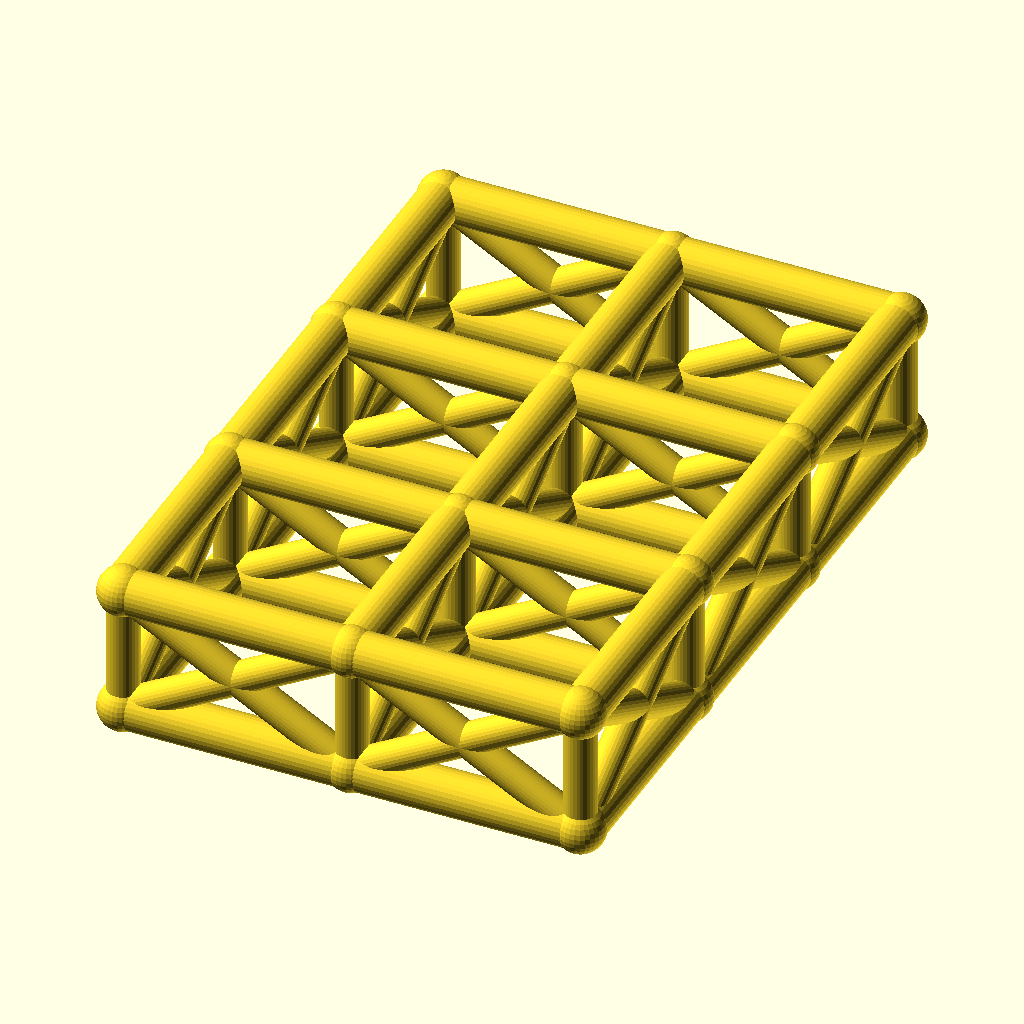
Cell 1 — every parameter at its default value.
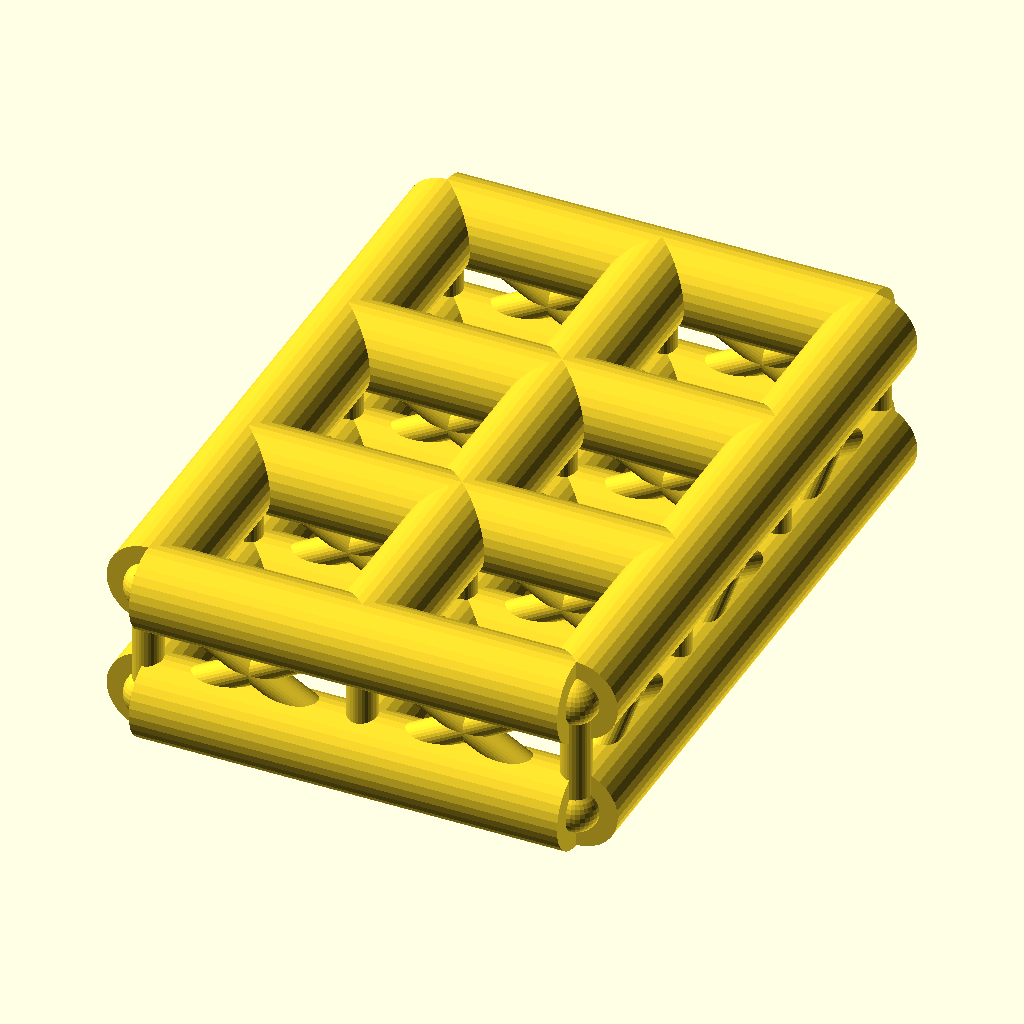
Cell 2: the same model with chord_r = 7.
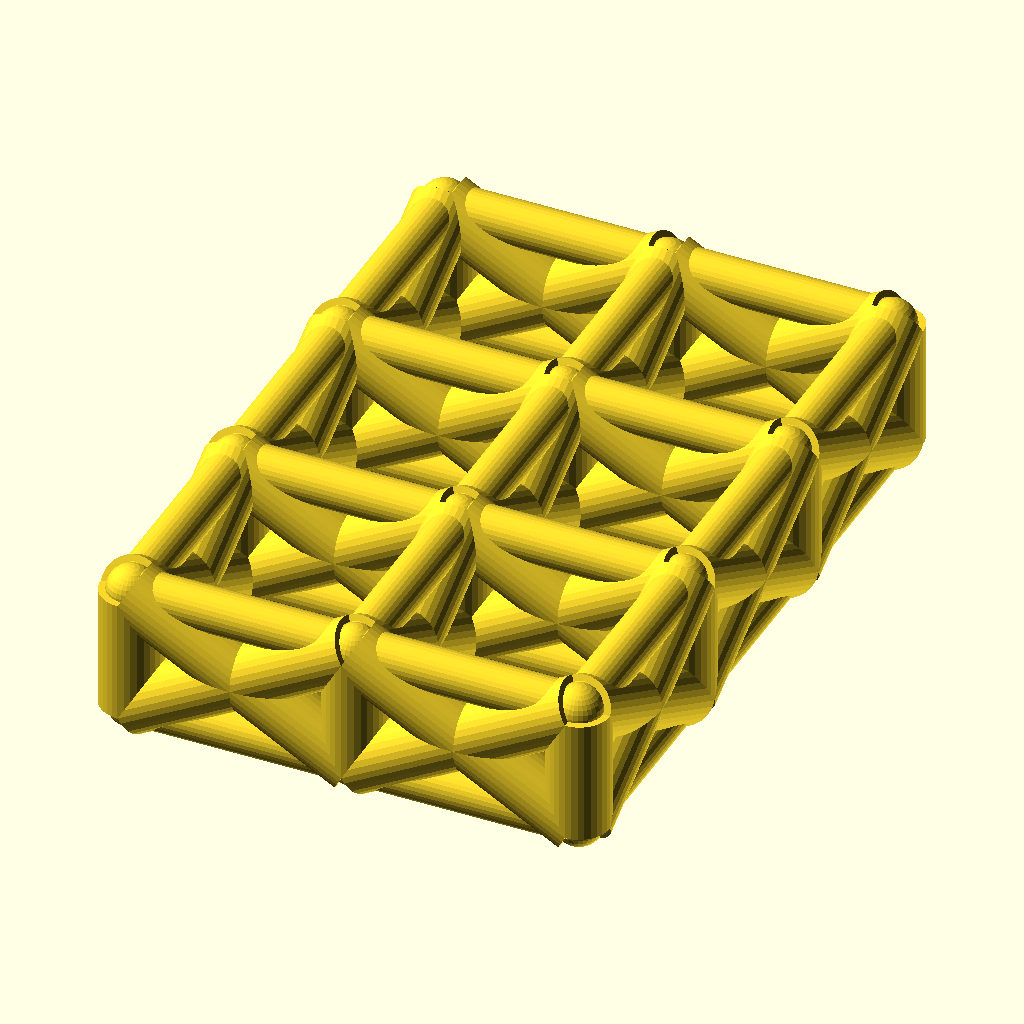
Cell 3: the same model with web_r = 5.
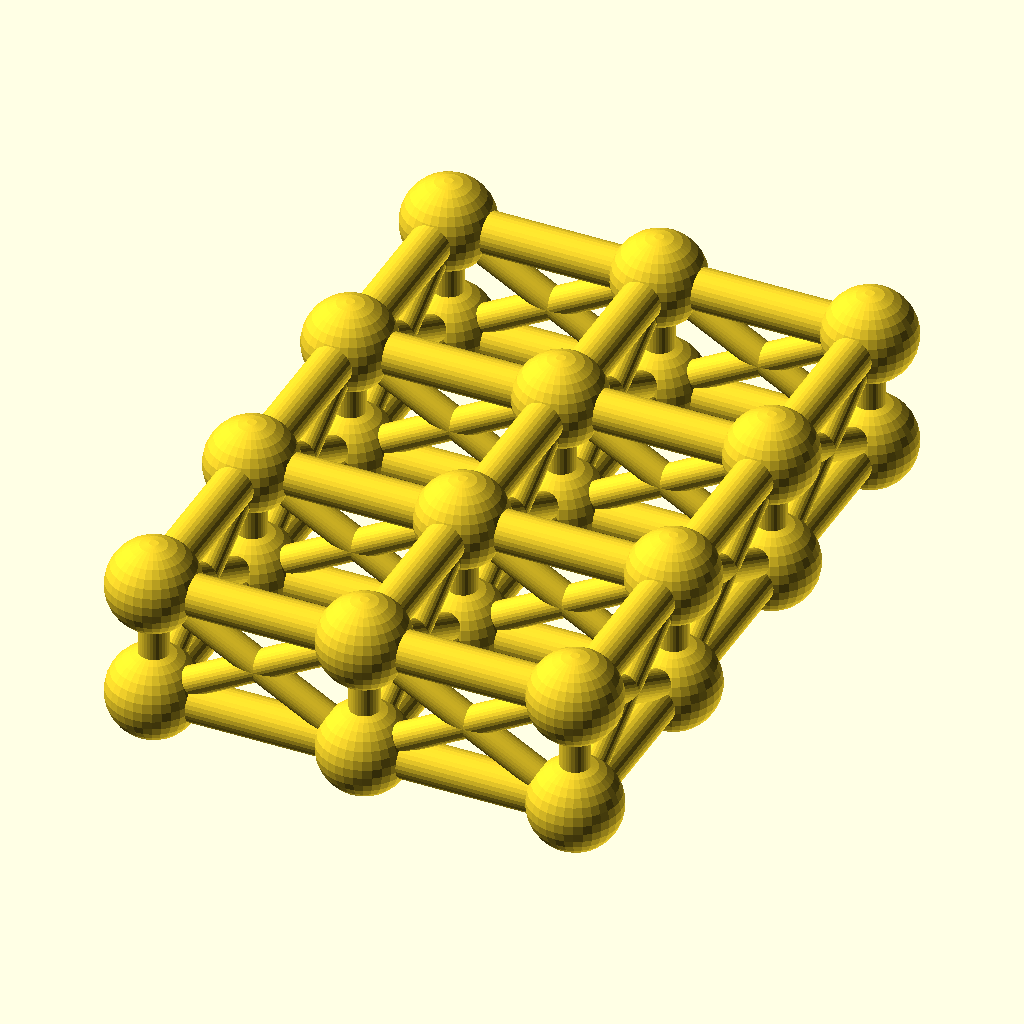
Cell 4: joint_r = 7.8 (everything else at default).
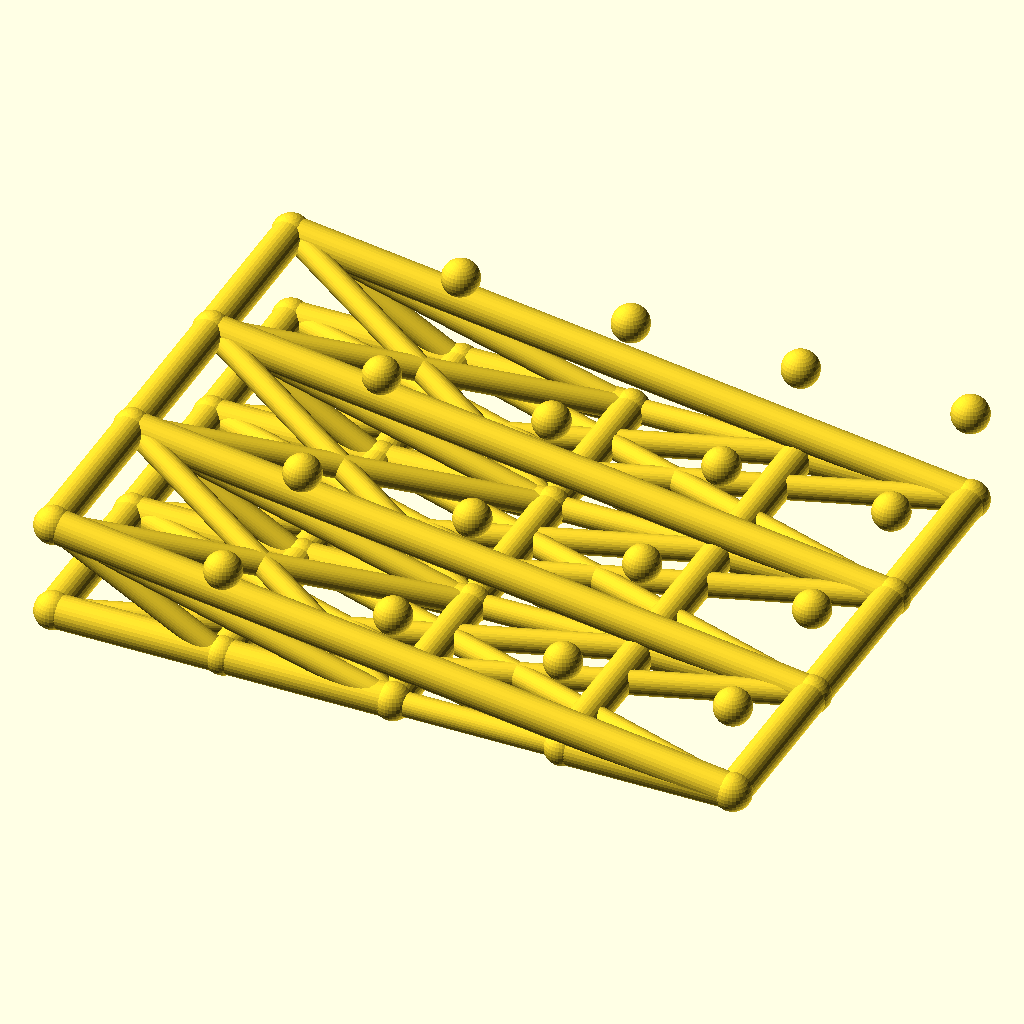
Cell 5: cells_x = 4 (everything else at default).
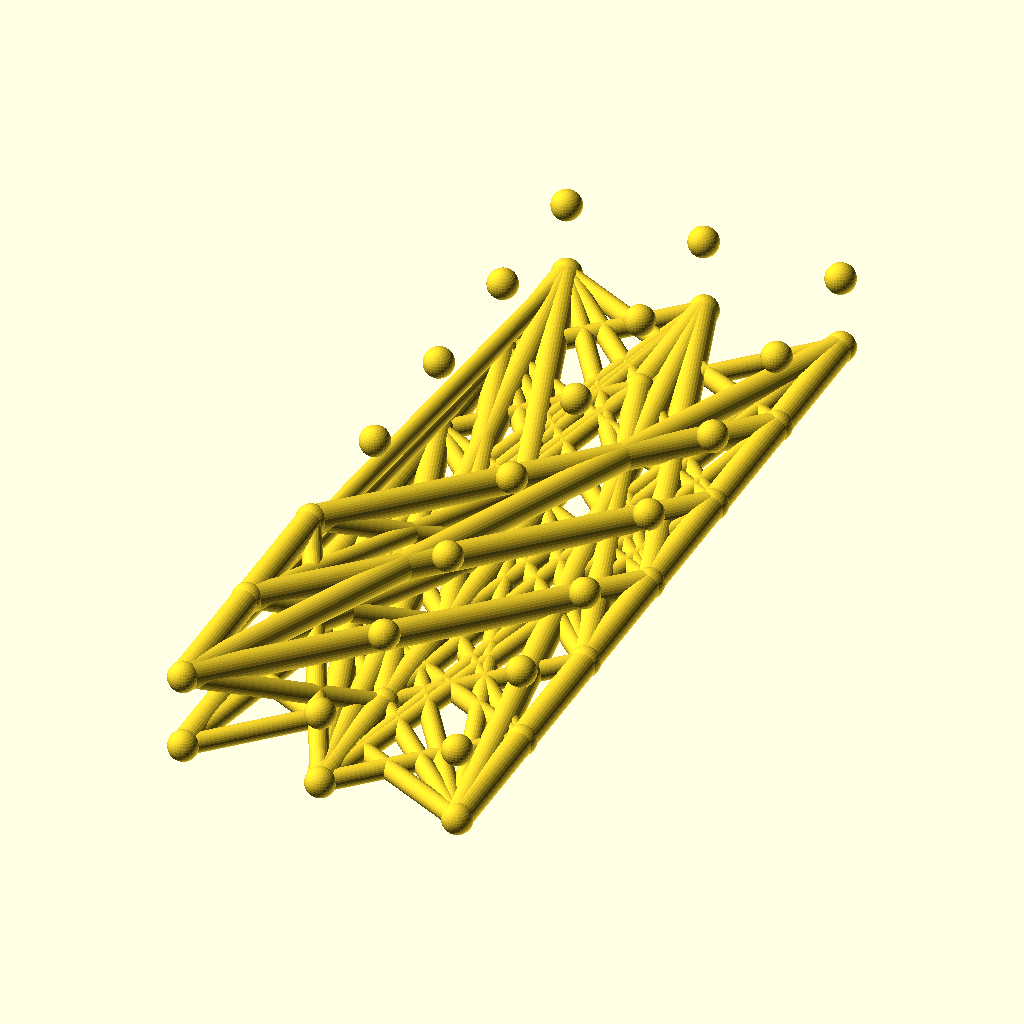
Cell 6: the same model with cells_y = 6.
All cells are drawn from the same view direction (rotation 55°, 0°, 25°, orthographic, colour scheme Cornfield), but the view is re-fitted for each cell, so position and scale can differ between cells as well as the parameter.
OpenSCAD source file optional_data/data/wire2/spaceframes/scene_0111.scad:
$fn = 32;

// ----------------------------------------------------------------------
// Space frame
// ----------------------------------------------------------------------

// --- parameters (mm) ---
chord_r = 3.5;            // chord / longeron radius
web_r = 2.5;              // diagonal and strut radius
joint_r = 3.9;            // joint ball radius
cells_x = 2;              // cells along X
cells_y = 3;              // cells along Y
pitch = 36;               // grid pitch (X and Y)
grid_h = 20;              // layer spacing, Z

bbox_x = cells_x * pitch + 2 * joint_r;  // overall X, joints included
bbox_y = cells_y * pitch + 2 * joint_r;  // overall Y, joints included
bbox_z = grid_h + 2 * joint_r;  // overall Z, joints included
chord_d = 2 * chord_r;  // chord stock diameter
web_d = 2 * web_r;  // web stock diameter
joint_d = 2 * joint_r;  // joint ball diameter
plan_x = cells_x * pitch;  // chord plan length, X
plan_y = cells_y * pitch;  // chord plan width, Y
nodes = [for (lvl = [0, 1], i = [0 : cells_x], j = [0 : cells_y]) [i * pitch, j * pitch, lvl * grid_h]];

module member(a, b, r) {
  /* round stock from joint a to joint b, ends buried in the joint balls */
  d = b - a;
  length = norm(d);
  translate(a) rotate([0, acos(d[2] / length), atan2(d[1], d[0])])
    cylinder(h = length, r = r);
}

module joint(p, r) {
  /* ball at the joint centre, fatter than every member meeting there */
  translate(p) sphere(r = r);
}

/* members - each call is one graph edge */
member(nodes[0], nodes[4], chord_r);
member(nodes[1], nodes[5], chord_r);
member(nodes[2], nodes[6], chord_r);
member(nodes[3], nodes[7], chord_r);
member(nodes[4], nodes[8], chord_r);
member(nodes[5], nodes[9], chord_r);
member(nodes[6], nodes[10], chord_r);
member(nodes[7], nodes[11], chord_r);
member(nodes[0], nodes[1], chord_r);
member(nodes[1], nodes[2], chord_r);
member(nodes[2], nodes[3], chord_r);
member(nodes[4], nodes[5], chord_r);
member(nodes[5], nodes[6], chord_r);
member(nodes[6], nodes[7], chord_r);
member(nodes[8], nodes[9], chord_r);
member(nodes[9], nodes[10], chord_r);
member(nodes[10], nodes[11], chord_r);
member(nodes[12], nodes[16], chord_r);
member(nodes[13], nodes[17], chord_r);
member(nodes[14], nodes[18], chord_r);
member(nodes[15], nodes[19], chord_r);
member(nodes[16], nodes[20], chord_r);
member(nodes[17], nodes[21], chord_r);
member(nodes[18], nodes[22], chord_r);
member(nodes[19], nodes[23], chord_r);
member(nodes[12], nodes[13], chord_r);
member(nodes[13], nodes[14], chord_r);
member(nodes[14], nodes[15], chord_r);
member(nodes[16], nodes[17], chord_r);
member(nodes[17], nodes[18], chord_r);
member(nodes[18], nodes[19], chord_r);
member(nodes[20], nodes[21], chord_r);
member(nodes[21], nodes[22], chord_r);
member(nodes[22], nodes[23], chord_r);
member(nodes[0], nodes[12], web_r);
member(nodes[1], nodes[13], web_r);
member(nodes[2], nodes[14], web_r);
member(nodes[3], nodes[15], web_r);
member(nodes[4], nodes[16], web_r);
member(nodes[5], nodes[17], web_r);
member(nodes[6], nodes[18], web_r);
member(nodes[7], nodes[19], web_r);
member(nodes[8], nodes[20], web_r);
member(nodes[9], nodes[21], web_r);
member(nodes[10], nodes[22], web_r);
member(nodes[11], nodes[23], web_r);
member(nodes[0], nodes[16], web_r);
member(nodes[12], nodes[4], web_r);
member(nodes[1], nodes[17], web_r);
member(nodes[13], nodes[5], web_r);
member(nodes[2], nodes[18], web_r);
member(nodes[14], nodes[6], web_r);
member(nodes[3], nodes[19], web_r);
member(nodes[15], nodes[7], web_r);
member(nodes[4], nodes[20], web_r);
member(nodes[16], nodes[8], web_r);
member(nodes[5], nodes[21], web_r);
member(nodes[17], nodes[9], web_r);
member(nodes[6], nodes[22], web_r);
member(nodes[18], nodes[10], web_r);
member(nodes[7], nodes[23], web_r);
member(nodes[19], nodes[11], web_r);
member(nodes[0], nodes[13], web_r);
member(nodes[12], nodes[1], web_r);
member(nodes[1], nodes[14], web_r);
member(nodes[13], nodes[2], web_r);
member(nodes[2], nodes[15], web_r);
member(nodes[14], nodes[3], web_r);
member(nodes[4], nodes[17], web_r);
member(nodes[16], nodes[5], web_r);
member(nodes[5], nodes[18], web_r);
member(nodes[17], nodes[6], web_r);
member(nodes[6], nodes[19], web_r);
member(nodes[18], nodes[7], web_r);
member(nodes[8], nodes[21], web_r);
member(nodes[20], nodes[9], web_r);
member(nodes[9], nodes[22], web_r);
member(nodes[21], nodes[10], web_r);
member(nodes[10], nodes[23], web_r);
member(nodes[22], nodes[11], web_r);

/* joint balls */
for (p = nodes) joint(p, joint_r);
Parameter table extracted from the source (name, type, default, range or options):
chord_r: number, default 3.5
web_r: number, default 2.5
joint_r: number, default 3.9
cells_x: number, default 2
cells_y: number, default 3
pitch: number, default 36
grid_h: number, default 20
